2-way image classification set "finalData" from GitHub (hc1321/AttaBinaryClassifier); label vocabulary: no leaves, with leaves.

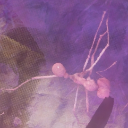
Label: with leaves

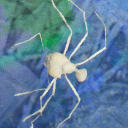
Label: no leaves

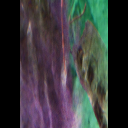
Label: no leaves

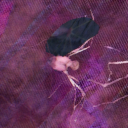
Label: with leaves

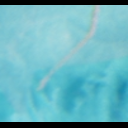
Label: no leaves

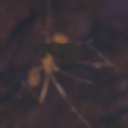
Label: with leaves
